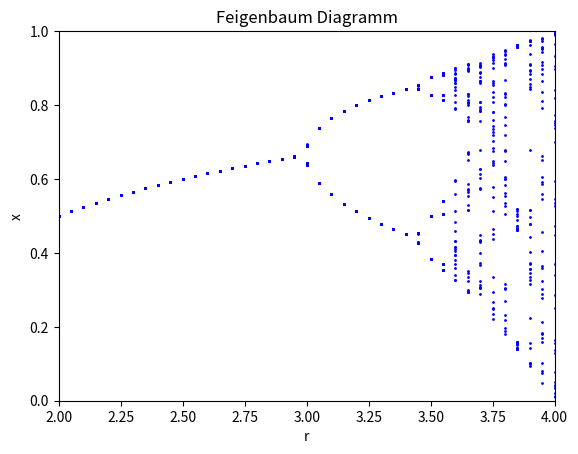

This figure's Python source:
import matplotlib.pyplot as plt
import numpy as np

r_range = [2, 4]
r_resolution = 0.05
precision_integrations = 100
shown_integrations = 40
x_0 = 0.5

plt.figure()
plt.xlabel('r')
plt.ylabel('x')
plt.xlim(r_range[0], r_range[1])
plt.ylim(0, 1)
plt.grid(False)
plt.title('Feigenbaum Diagramm')

calc_progress = 0

for r_value in np.arange(r_range[0], r_range[1] + r_resolution, r_resolution):
    x = x_0
    for integration in range(0, precision_integrations):
        x = r_value * x * (1 - x)
        if integration > precision_integrations - shown_integrations:
            plt.scatter(r_value, x, color='blue', marker='o', s=1)
    new_calc_progress = int((100 / ((r_range[1] - r_range[0]) / r_resolution + 1)) * (r_value - r_range[0]) / r_resolution)
    if new_calc_progress != calc_progress:
        calc_progress = new_calc_progress
        print(str(calc_progress) + " %")

plt.get_current_fig_manager().full_screen_toggle()
plt.show()
